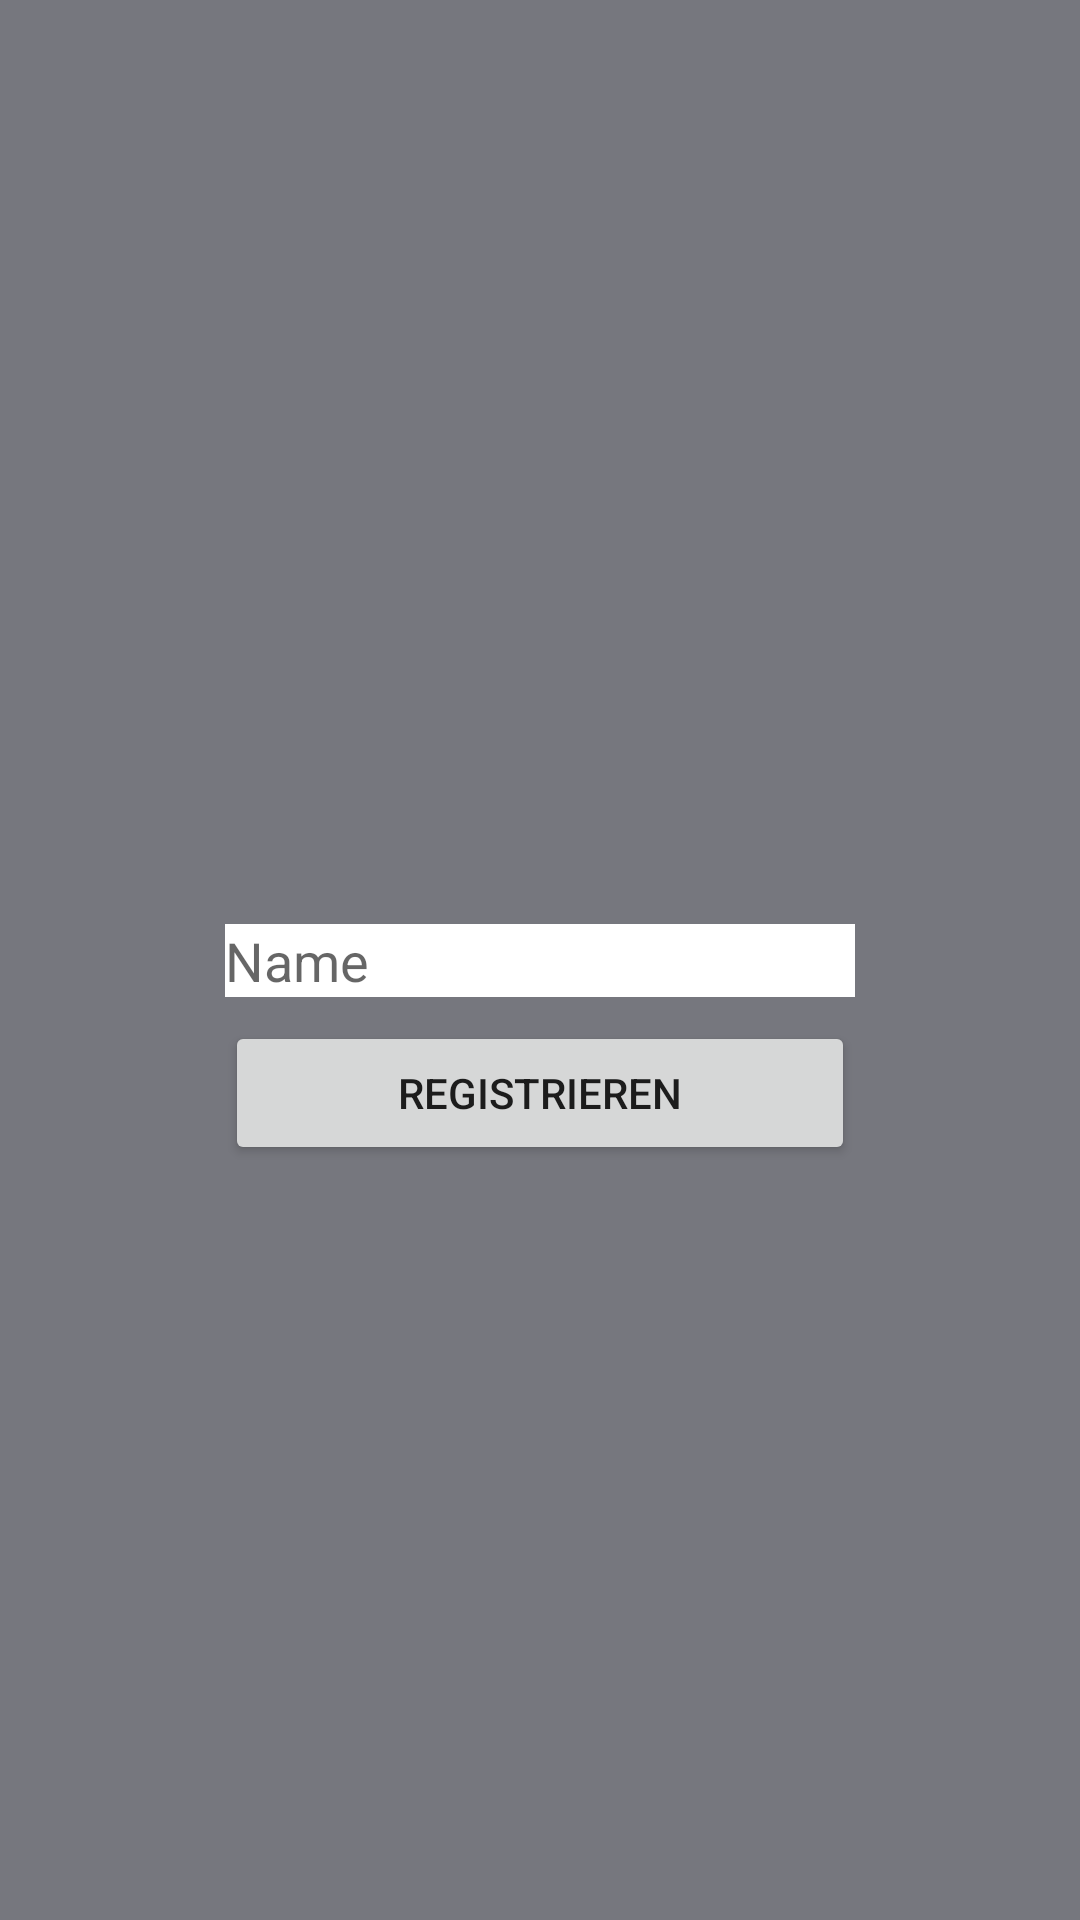

Write the Android layout XML for this screen, with the resource values it uses.
<!-- AndroidManifest.xml: application theme AppTheme -->
<!-- res/layout/activity_registration.xml -->
<?xml version="1.0" encoding="utf-8"?>
<android.support.constraint.ConstraintLayout xmlns:android="http://schemas.android.com/apk/res/android"
    xmlns:app="http://schemas.android.com/apk/res-auto"
    xmlns:tools="http://schemas.android.com/tools"
    android:layout_width="match_parent"
    android:layout_height="match_parent"
    tools:background="@color/colorPrimary">

    <EditText
        android:id="@+id/editText_registration_name"
        android:layout_width="wrap_content"
        android:layout_height="wrap_content"
        android:layout_marginStart="8dp"
        android:layout_marginTop="8dp"
        android:layout_marginEnd="8dp"
        android:layout_marginBottom="8dp"
        android:background="@android:color/white"
        android:ems="10"
        android:hint="Name"
        android:inputType="textPersonName"
        app:layout_constraintBottom_toBottomOf="parent"
        app:layout_constraintEnd_toEndOf="parent"
        app:layout_constraintStart_toStartOf="parent"
        app:layout_constraintTop_toTopOf="parent" />

    <Button
        android:id="@+id/btn_register"
        android:layout_width="0dp"
        android:layout_height="wrap_content"
        android:layout_marginTop="8dp"
        android:text="Registrieren"
        app:layout_constraintEnd_toEndOf="@+id/editText_registration_name"
        app:layout_constraintStart_toStartOf="@+id/editText_registration_name"
        app:layout_constraintTop_toBottomOf="@+id/editText_registration_name" />
</android.support.constraint.ConstraintLayout>
<!-- resources referenced by this layout -->
<resources>
  <color name="colorPrimary">#4a4b52</color>
  <style name="AppTheme" parent="Theme.AppCompat.Light.NoActionBar">
          
          <item name="android:windowBackground">@color/colorPrimaryLight</item>
          <item name="colorPrimary">@color/colorPrimary</item>
          <item name="colorPrimaryDark">@color/colorPrimaryDark</item>
          <item name="colorAccent">@color/colorAccent</item>
          <item name="android:windowActionBar">false</item>
          <item name="android:windowNoTitle">true</item>
      </style>
  <color name="colorPrimaryLight">#76777e</color>
  <color name="colorPrimaryDark">#22232a</color>
  <color name="colorAccent">#D81B60</color>
</resources>
